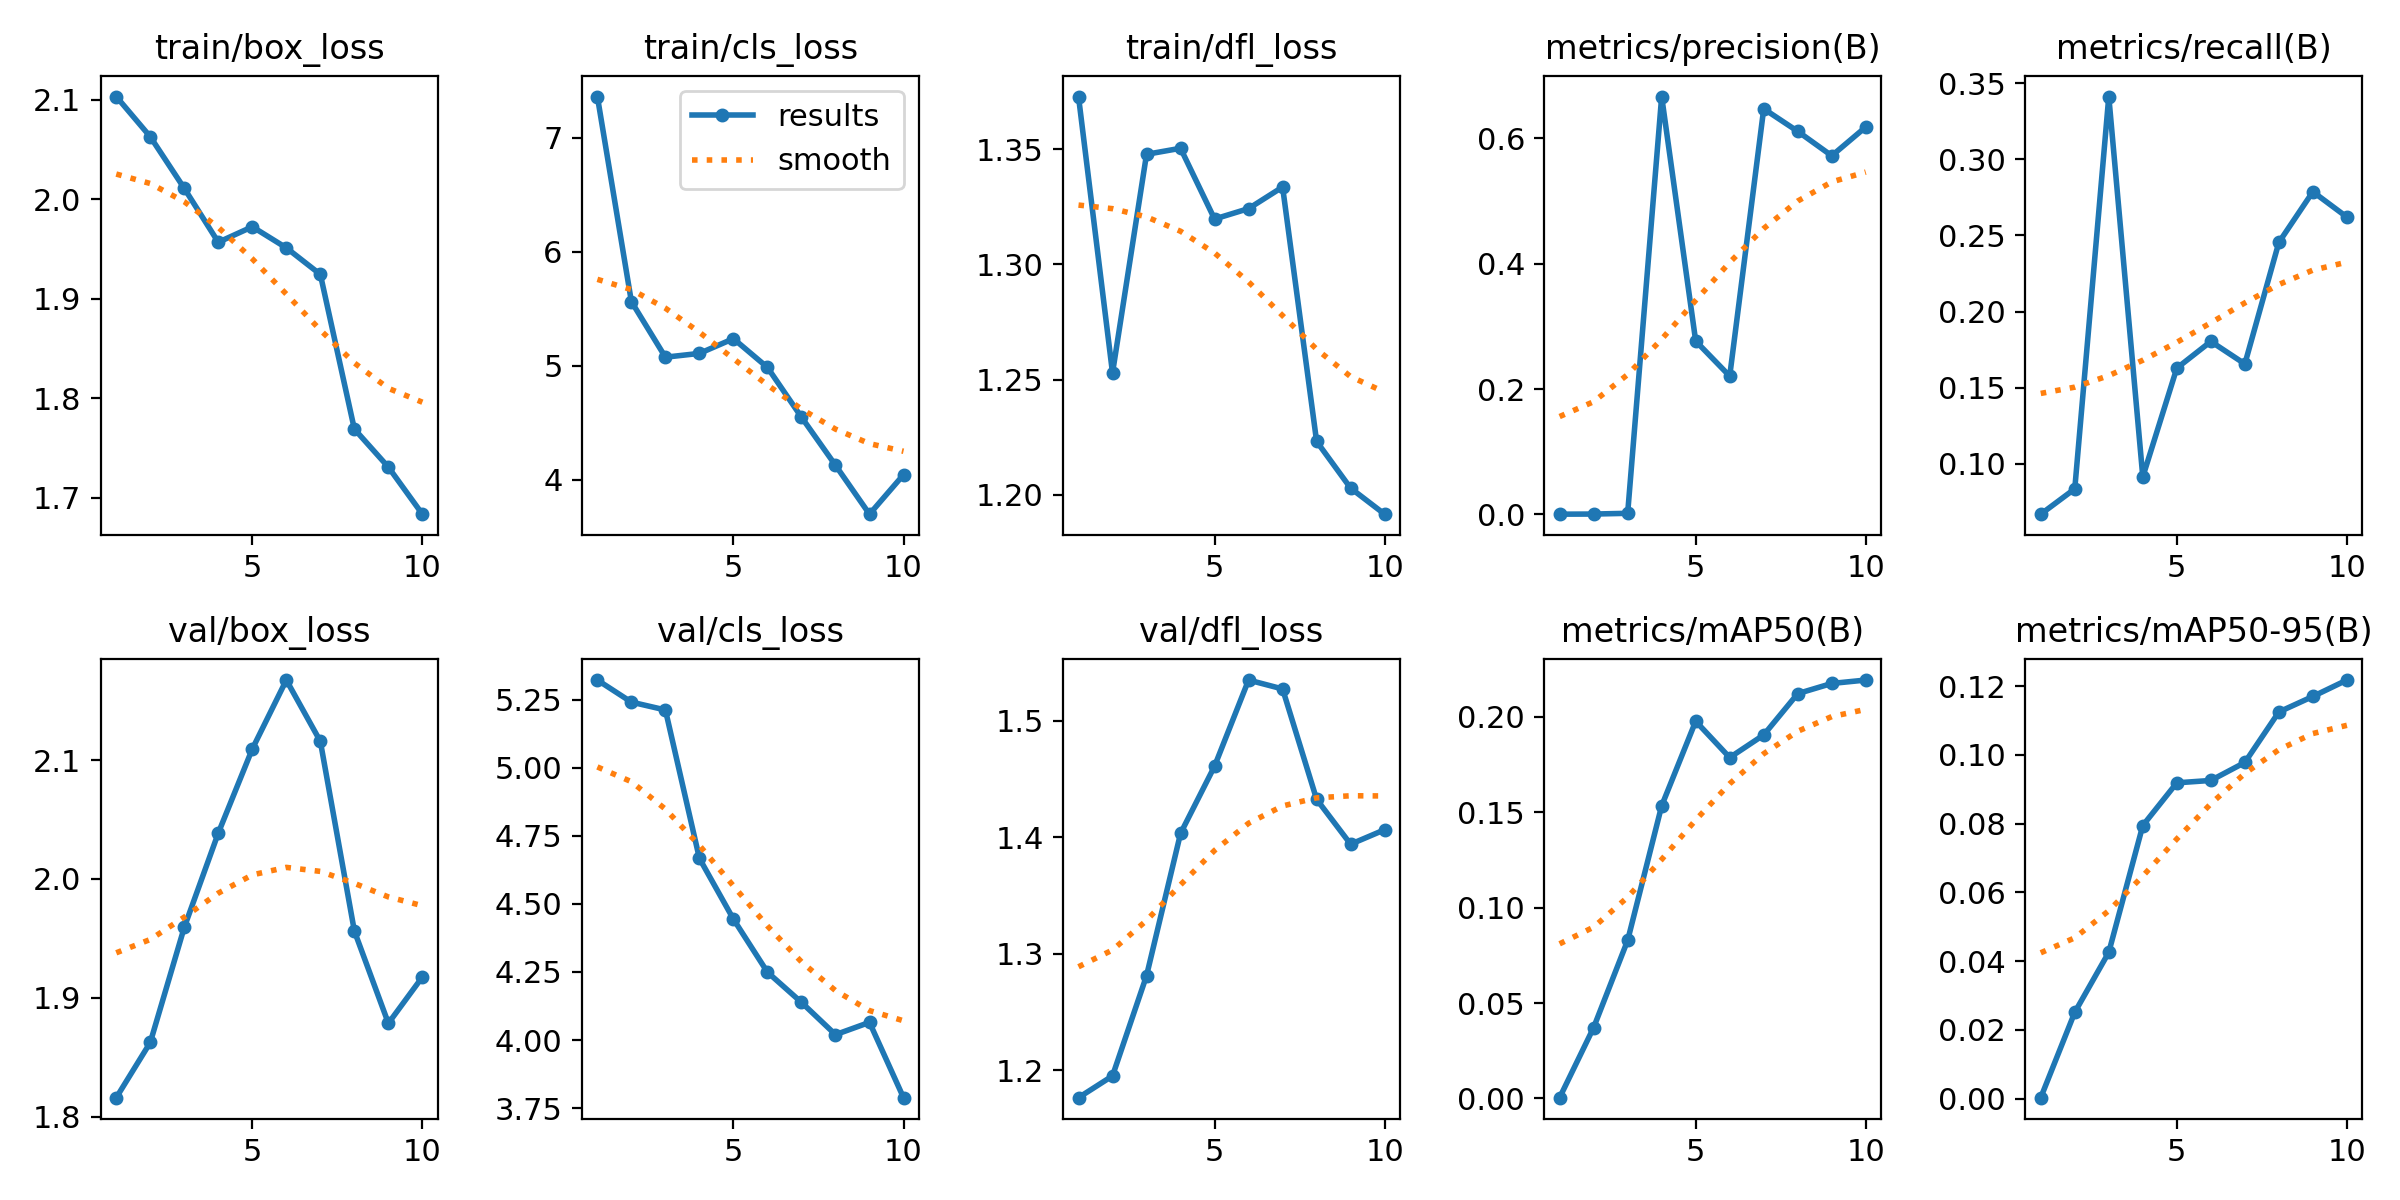

Source data for this figure (header and first rows):
epoch, time, train/box_loss, train/cls_loss, train/dfl_loss, metrics/precision(B), metrics/recall(B), metrics/mAP50(B), metrics/mAP50-95(B), val/box_loss, val/cls_loss, val/dfl_loss, lr/pg0, lr/pg1, lr/pg2
1, 15.31, 2.103, 7.361, 1.373, 0.0004, 0.06667, 0.00043, 0.00025, 1.816, 5.321, 1.177, 0.0003858, 0.0003858, 0.0003858
2, 32.09, 2.063, 5.563, 1.253, 0.0006, 0.08333, 0.03716, 0.02508, 1.863, 5.24, 1.195, 0.0007081, 0.0007081, 0.0007081
3, 46.91, 2.011, 5.076, 1.348, 0.00177, 0.3414, 0.0828, 0.04254, 1.959, 5.212, 1.281, 0.0009512, 0.0009512, 0.0009512
4, 61.53, 1.957, 5.109, 1.35, 0.6667, 0.09122, 0.1533, 0.07943, 2.039, 4.667, 1.403, 0.001005, 0.001005, 0.001005
5, 75.43, 1.972, 5.238, 1.32, 0.2766, 0.1627, 0.1976, 0.09185, 2.109, 4.444, 1.461, 0.0008631, 0.0008631, 0.0008631
6, 89.5, 1.951, 4.987, 1.324, 0.2207, 0.1803, 0.1786, 0.09254, 2.167, 4.249, 1.535, 0.0007216, 0.0007216, 0.0007216
7, 103.5, 1.924, 4.55, 1.334, 0.6471, 0.1655, 0.1904, 0.09777, 2.116, 4.138, 1.527, 0.0005802, 0.0005802, 0.0005802
8, 119.2, 1.769, 4.129, 1.223, 0.6111, 0.2455, 0.212, 0.1125, 1.956, 4.02, 1.433, 0.0004387, 0.0004387, 0.0004387
9, 133.2, 1.731, 3.7, 1.203, 0.5722, 0.2788, 0.2174, 0.117, 1.879, 4.065, 1.394, 0.0002972, 0.0002972, 0.0002972
10, 148, 1.684, 4.046, 1.192, 0.6181, 0.2621, 0.2192, 0.1217, 1.918, 3.789, 1.407, 0.0001558, 0.0001558, 0.0001558
